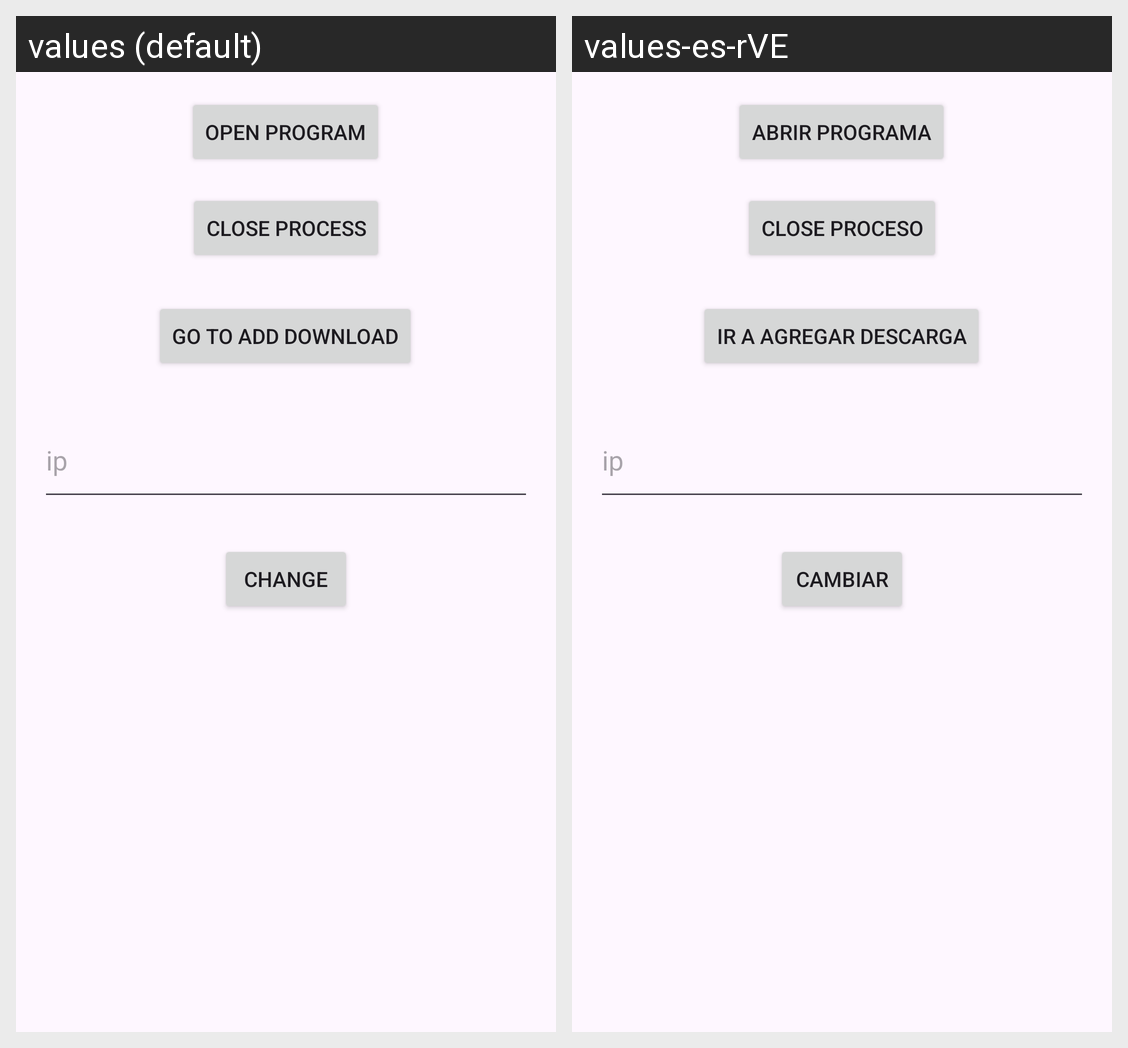

Here is an Android app screen in its default locale and in the app's own translations. Write out the translated-string differences for the strings that appear on this screen.
Android screen res/layout/fragment_first.xml rendered under 2 locales, left to right: values (default), values-es-rVE. Device: Nexus 5 (rendered at 1080×1920; each locale shown at half size, 540×960, under a caption strip naming it); theme Theme.Nose1.
Strings drawn on this screen, with the default value and each locale's value (text and hints the layout hard-codes, and strings that could not be matched under every locale, appear in the picture but are not listed):

abrirPrograma
  values: Open program
  values-es-rVE: Abrir programa

Cerrar_Proceso
  values: Close process
  values-es-rVE: Close proceso

Cambiar
  values: Change
  values-es-rVE: Cambiar

ir_a_agregar_descarga
  values: go to add download
  values-es-rVE: Ir a agregar descarga
